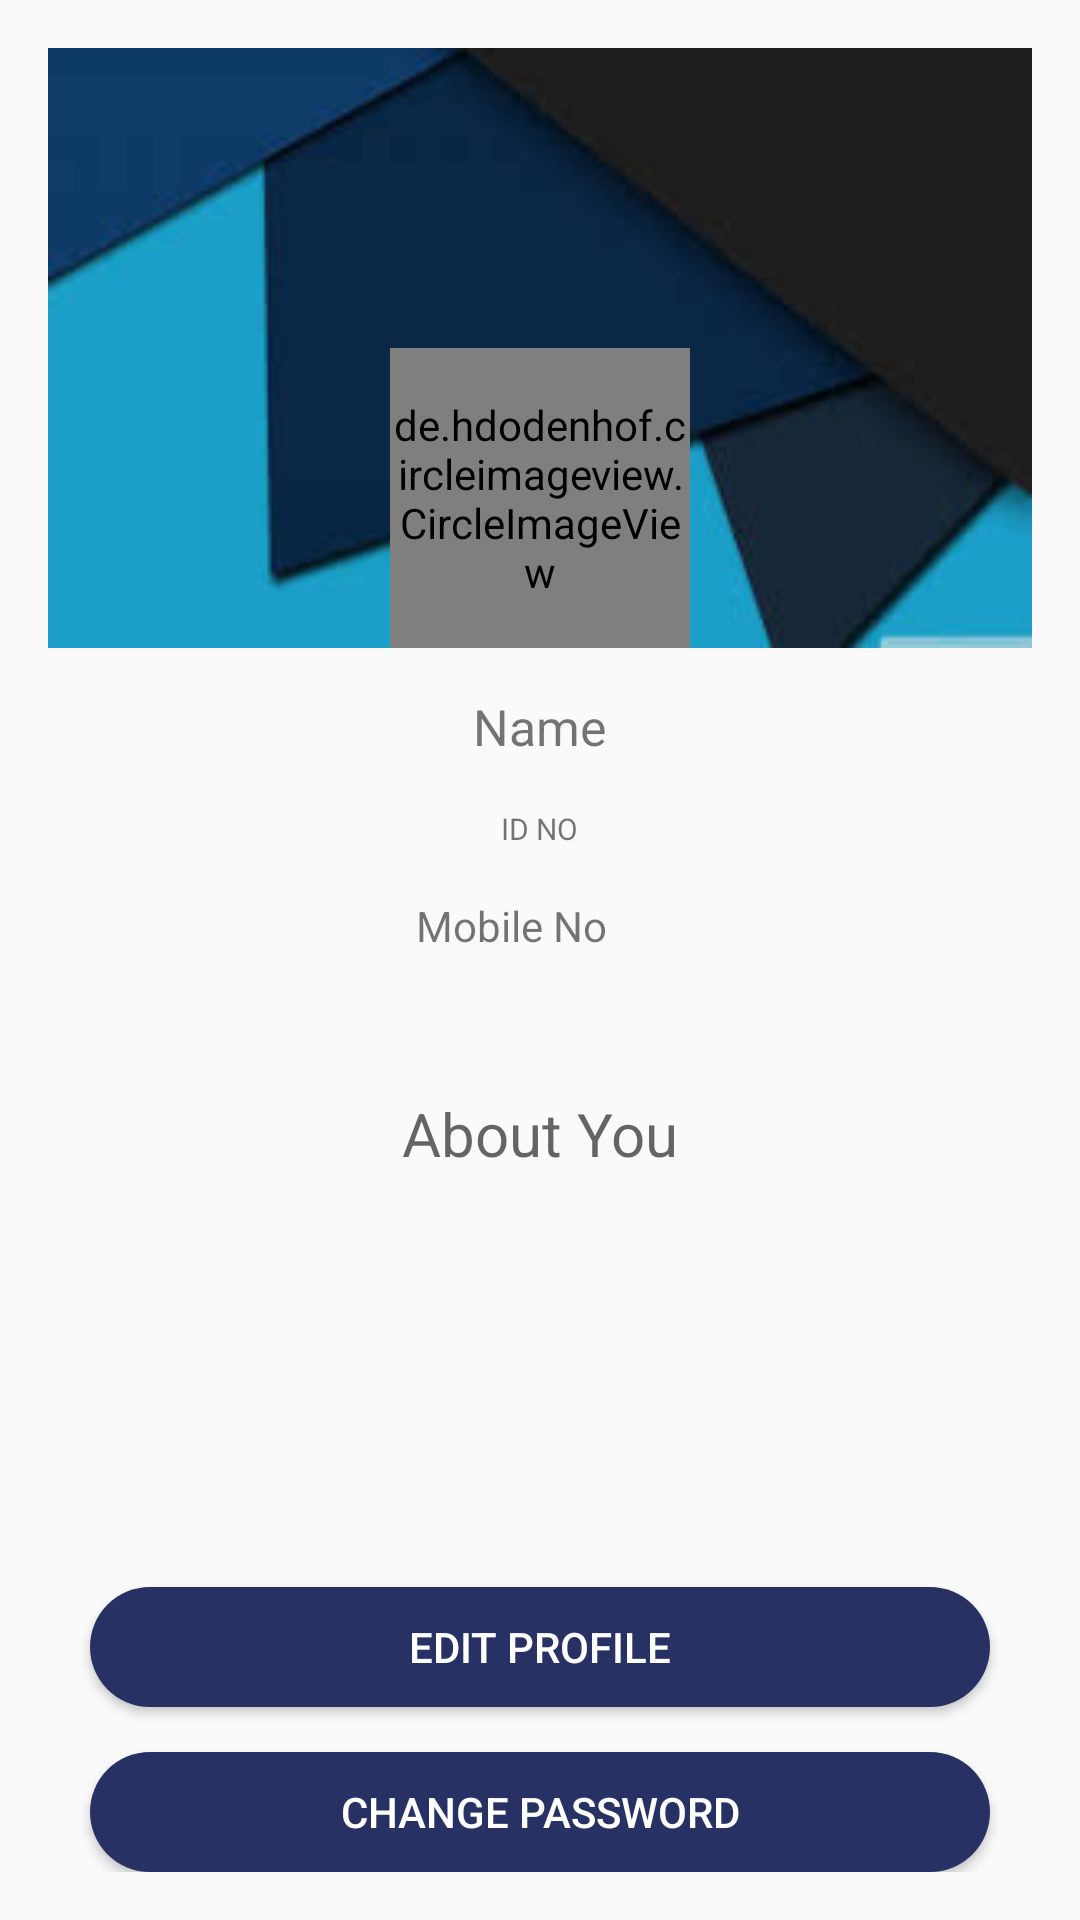

Android layout source for this screen:
<!-- AndroidManifest.xml: application theme AppTheme -->
<!-- res/layout/activity_setting1.xml -->
<RelativeLayout xmlns:android="http://schemas.android.com/apk/res/android"
    xmlns:app="http://schemas.android.com/apk/res-auto"
    xmlns:tools="http://schemas.android.com/tools" android:layout_width="match_parent"
    android:layout_height="match_parent" android:paddingLeft="@dimen/activity_horizontal_margin"
    android:paddingRight="@dimen/activity_horizontal_margin"
    android:paddingTop="@dimen/activity_vertical_margin"
    android:paddingBottom="@dimen/activity_vertical_margin"
    tools:context="com.djsaiyesh.team.studenthub.Setting1">

    <ImageView
        android:id="@+id/imageView2"
        android:layout_width="match_parent"
        android:layout_height="200dp"
        android:layout_alignParentStart="true"
        android:layout_alignParentTop="true"
        android:background="@drawable/banner"
        android:src="@drawable/bardesign" />

    <de.hdodenhof.circleimageview.CircleImageView
        android:layout_width="100dp"
        android:layout_height="100dp"
        android:id="@+id/profileimg"
        android:src="@drawable/profile"
        android:onClick="change"
        android:layout_alignBottom="@+id/imageView2"
        android:layout_centerHorizontal="true" />

    <TextView
        android:layout_width="wrap_content"
        android:layout_height="wrap_content"
        android:textAppearance="?android:attr/textAppearanceSmall"
        android:text="Name"
        android:id="@+id/email"
        android:textSize="50px"
        android:layout_marginTop="15dp"
        android:layout_below="@+id/imageView2"
        android:layout_centerHorizontal="true" />

    <TextView
        android:layout_width="wrap_content"
        android:layout_height="wrap_content"
        android:textAppearance="?android:attr/textAppearanceSmall"
        android:text="ID NO"
        android:id="@+id/idn"
        android:textSize="30px"
        android:layout_marginTop="16dp"
        android:layout_below="@+id/email"
        android:layout_centerHorizontal="true" />

    <TextView
        android:id="@+id/aboutyou"
        android:layout_width="fill_parent"
        android:layout_height="120dp"
        android:layout_alignParentStart="true"
        android:layout_below="@+id/mobile"
        android:gravity="center"
        android:hint="About You"
        android:textSize="20dp" />

    <Button
        style="?android:attr/buttonStyleSmall"
        android:layout_width="300dp"
        android:layout_height="40dp"
        android:text="Change Password"
        android:id="@+id/button"
        android:background="@layout/ovalshape"
        android:onClick="changepwd"
        android:textColor="#FFFFFF"
        android:layout_alignParentBottom="true"
        android:layout_alignParentEnd="true"
        android:layout_marginEnd="14dp" />

    <Button
        android:id="@+id/button2"
        style="?android:attr/buttonStyleSmall"
        android:layout_width="300dp"
        android:layout_height="40dp"
        android:layout_above="@+id/button"
        android:layout_alignStart="@+id/button"

        android:layout_marginBottom="15dp"
        android:background="@layout/ovalshape"
        android:onClick="edit"
        android:text="Edit Profile"
        android:textColor="#FFFFFF" />

    <TextView
        android:layout_width="wrap_content"
        android:layout_height="wrap_content"
        android:textAppearance="?android:attr/textAppearanceSmall"
        android:text="Mobile No"
        android:id="@+id/mobile"
        android:layout_below="@+id/idn"
        android:layout_alignEnd="@+id/email"
        android:layout_marginTop="16dp" />

    <ImageView
        android:layout_width="wrap_content"
        android:layout_height="50px"
        android:id="@+id/imageView4"
        android:src="@drawable/edit"
        android:layout_alignTop="@+id/aboutyou"
        android:layout_toEndOf="@+id/button2"
        android:onClick="editaboutyou" />


</RelativeLayout>
<!-- res/layout/ovalshape.xml (included above) -->
<?xml version="1.0" encoding="utf-8"?>
<shape xmlns:android="http://schemas.android.com/apk/res/android"
    android:shape="rectangle"
    android:layout_width="wrap_content"
    android:layout_height="wrap_content">

    <corners
        android:bottomLeftRadius="30dp"
        android:bottomRightRadius="30dp"
        android:radius="60dp"
        android:topLeftRadius="30dp"
        android:topRightRadius="30dp"
        android:layout_width="wrap_content"
        android:layout_height="wrap_content" />

    <solid android:color="#283163"
        android:layout_width="wrap_content"
        android:layout_height="wrap_content" />

    <padding
        android:bottom="0dp"
        android:left="0dp"
        android:right="0dp"
        android:top="0dp"
        android:layout_width="wrap_content"
        android:layout_height="wrap_content" />

    <size
        android:height="60dp"
        android:width="270dp"
        android:layout_width="wrap_content"
        android:layout_height="wrap_content" />

</shape>
<!-- resources referenced by this layout -->
<resources>
  <dimen name="activity_horizontal_margin">16dp</dimen>
  <dimen name="activity_vertical_margin">16dp</dimen>
  <!-- drawable banner: jpg bitmap (drawable-xhdpi, 3375 bytes) -->
  <style name="AppTheme" parent="Theme.AppCompat.Light.NoActionBar">
          <item name="android:colorPrimary">@color/dot_dark_screen2</item>
          
          <item name="android:colorPrimaryDark">@color/dot_dark_screen4</item>
          
          <item name="android:colorAccent">@color/dot_light_screen4</item>
      </style>
  <color name="dot_dark_screen2">#1CA8E6</color>
  <color name="dot_dark_screen4">#222045</color>
  <color name="dot_light_screen4">#000000</color>
</resources>
